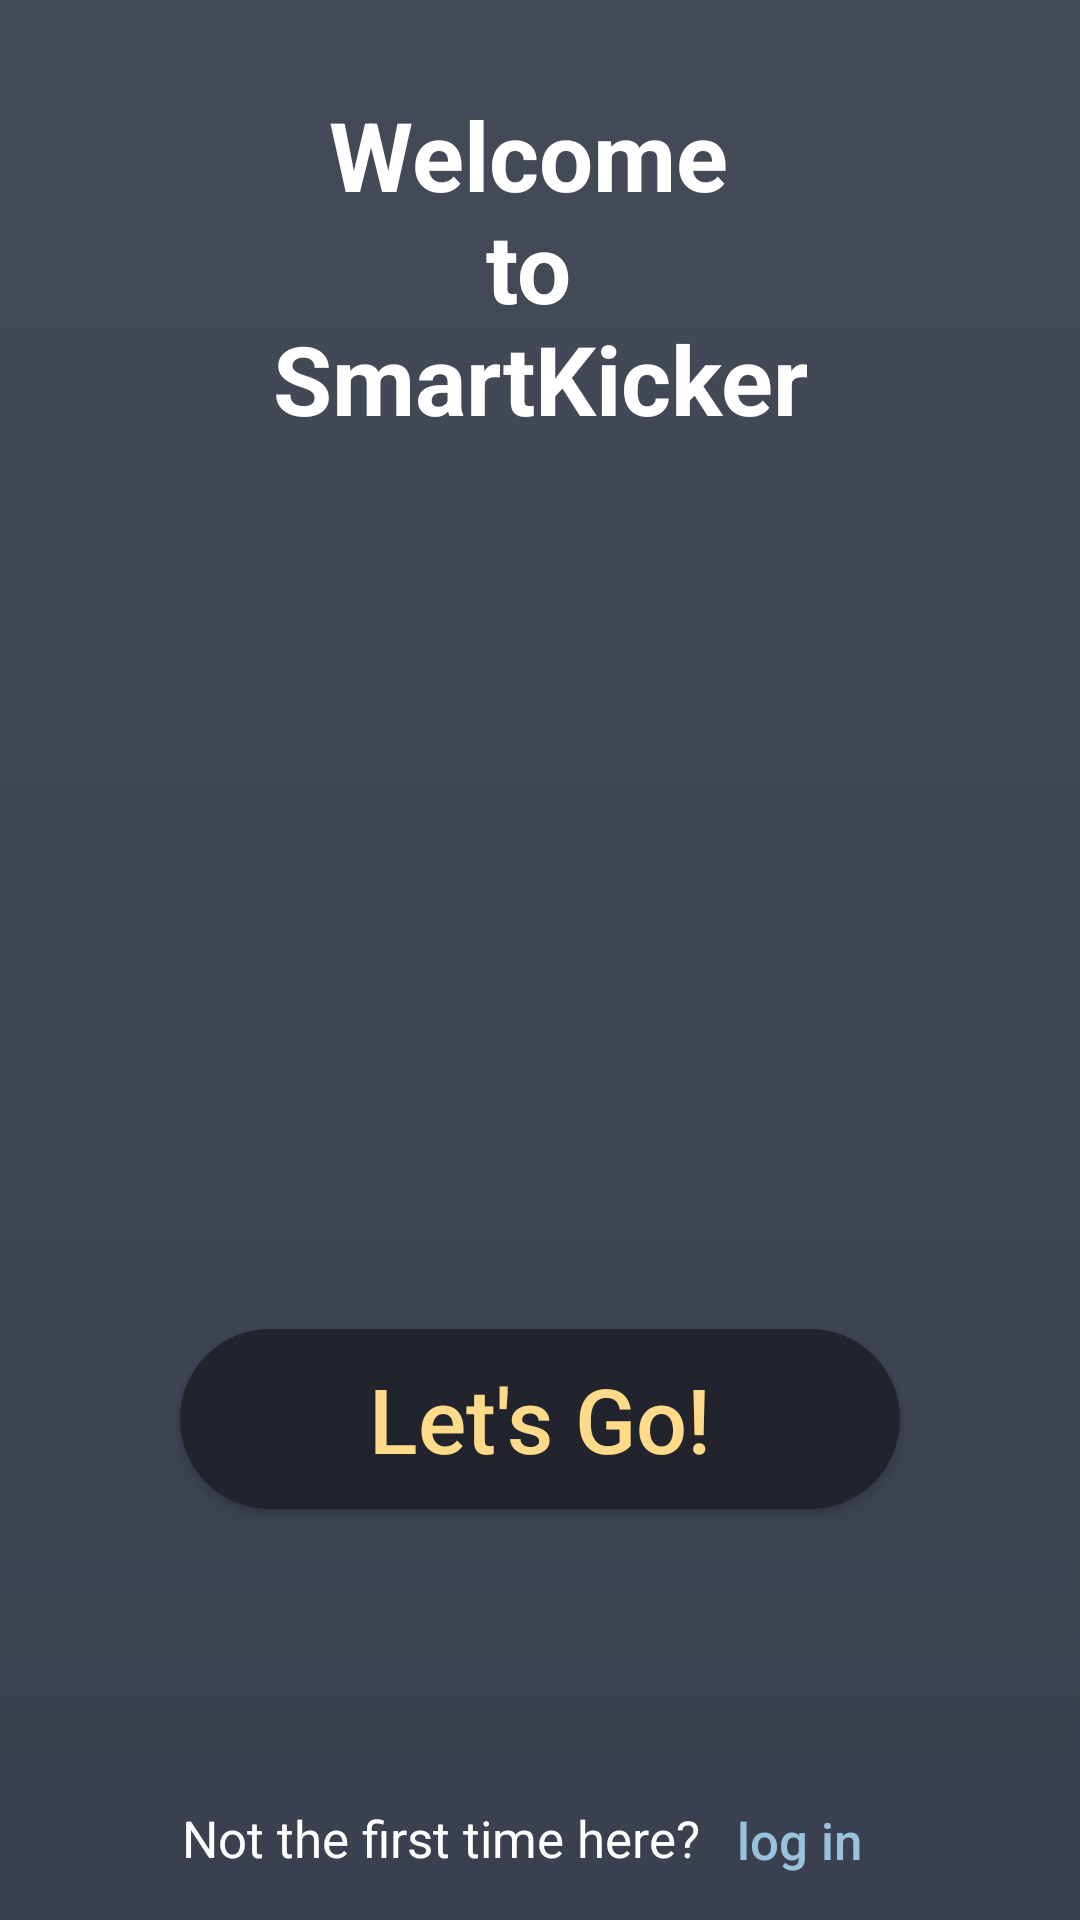

The Android layout XML behind this screen, and the referenced resources:
<!-- AndroidManifest.xml: application theme AppTheme -->
<!-- res/layout/activity_welcome.xml -->
<?xml version="1.0" encoding="utf-8"?>
<android.support.constraint.ConstraintLayout xmlns:android="http://schemas.android.com/apk/res/android"
    xmlns:app="http://schemas.android.com/apk/res-auto"
    xmlns:tools="http://schemas.android.com/tools"
    android:layout_width="match_parent"
    android:layout_height="match_parent"
    android:background="@drawable/app_background"
    tools:context=".WelcomeActivity">

    <TextView
        android:id="@+id/textViewWelcome"
        android:layout_width="wrap_content"
        android:layout_height="wrap_content"
        android:layout_marginTop="30dp"
        android:text="@string/welcome_headline"
        android:textAlignment="center"
        android:textColor="@color/colorWhite"
        android:textSize="32sp"
        android:textStyle="bold"
        app:layout_constraintEnd_toEndOf="parent"
        app:layout_constraintStart_toStartOf="parent"
        app:layout_constraintTop_toTopOf="parent" />

    <Button
        android:id="@+id/buttonWelcomeRegister"
        android:layout_width="240dp"
        android:layout_height="60dp"
        android:background="@drawable/round_button"
        android:onClick="onClickSignUp"
        android:text="@string/welcome_signup_button"
        android:textAllCaps="false"
        android:textColor="@color/colorSignUpButtonText"
        android:textSize="30sp"
        app:layout_constraintStart_toStartOf="parent"
        app:layout_constraintEnd_toEndOf="parent"
        app:layout_constraintVertical_bias="0.75"
        app:layout_constraintTop_toBottomOf="@id/textViewWelcome"
        app:layout_constraintBottom_toTopOf="@id/textViewWelcomeBottom" />

    <TextView
        android:id="@+id/textViewWelcomeBottom"
        android:layout_width="wrap_content"
        android:layout_height="wrap_content"
        android:layout_marginBottom="16dp"
        android:textSize="17sp"
        android:text="@string/welcome_login_text"
        android:textColor="@color/colorWhite"
        app:layout_constraintHorizontal_chainStyle="packed"
        app:layout_constraintBottom_toBottomOf="parent"
        app:layout_constraintEnd_toStartOf="@+id/buttonToLoginWelcome"
        app:layout_constraintStart_toStartOf="parent"/>

    <Button
        android:id="@+id/buttonToLoginWelcome"
        android:layout_width="66dp"
        android:layout_height="37dp"
        android:background="@android:color/transparent"
        android:onClick="onClickLogin"
        android:text="@string/welcome_login_button"
        android:textSize="17sp"
        android:textAllCaps="false"
        android:textColor="@color/colorSwitchSignUpAndLogin"
        android:layout_marginBottom="8dp"
        app:layout_constraintBottom_toBottomOf="parent"
        app:layout_constraintHorizontal_chainStyle="packed"
        app:layout_constraintEnd_toEndOf="parent"
        app:layout_constraintStart_toEndOf="@+id/textViewWelcomeBottom" />

    </android.support.constraint.ConstraintLayout>
<!-- resources referenced by this layout -->
<resources>
  <color name="colorSignUpButtonText">#FFDA88</color>
  <color name="colorSwitchSignUpAndLogin">#99C2DC</color>
  <color name="colorWhite">#ffffffff</color>
  <!-- drawable app_background (drawable) -->
  <?xml version="1.0" encoding="utf-8"?>
  <selector xmlns:android="http://schemas.android.com/apk/res/android">
      <item>
          <shape>
              <gradient
                  android:startColor="@color/colorSignUpBackgroundDark"
                  android:endColor="@color/colorSignUpBackgroundBright"
                  android:angle="90"
                  />
          </shape>
      </item>
  </selector>
  <!-- drawable round_button (drawable) -->
  <?xml version="1.0" encoding="utf-8"?>
  <shape xmlns:android="http://schemas.android.com/apk/res/android"
      android:shape="rectangle">
      <solid android:color="@color/colorSignUpButton" />
      <corners
          android:radius="100dp">
      </corners>
  </shape>
  <string name="welcome_headline">Welcome \nto \nSmartKicker</string>
  <string name="welcome_login_button">log in</string>
  <string name="welcome_login_text">Not the first time here?</string>
  <string name="welcome_signup_button">Let\'s Go!</string>
  <style name="AppTheme" parent="Theme.AppCompat.Light.NoActionBar">
          <item name="colorPrimary">@color/colorPrimary</item>
          <item name="colorPrimaryDark">@color/colorSignUpBackgroundBright</item>
          <item name="colorAccent">@color/colorAccent</item>
      </style>
  <color name="colorSignUpBackgroundDark">#3A404F</color>
  <color name="colorSignUpBackgroundBright">#444A57</color>
  <color name="colorSignUpButton">#21242D</color>
  <color name="colorPrimary">#008577</color>
  <color name="colorAccent">#D81B60</color>
</resources>
